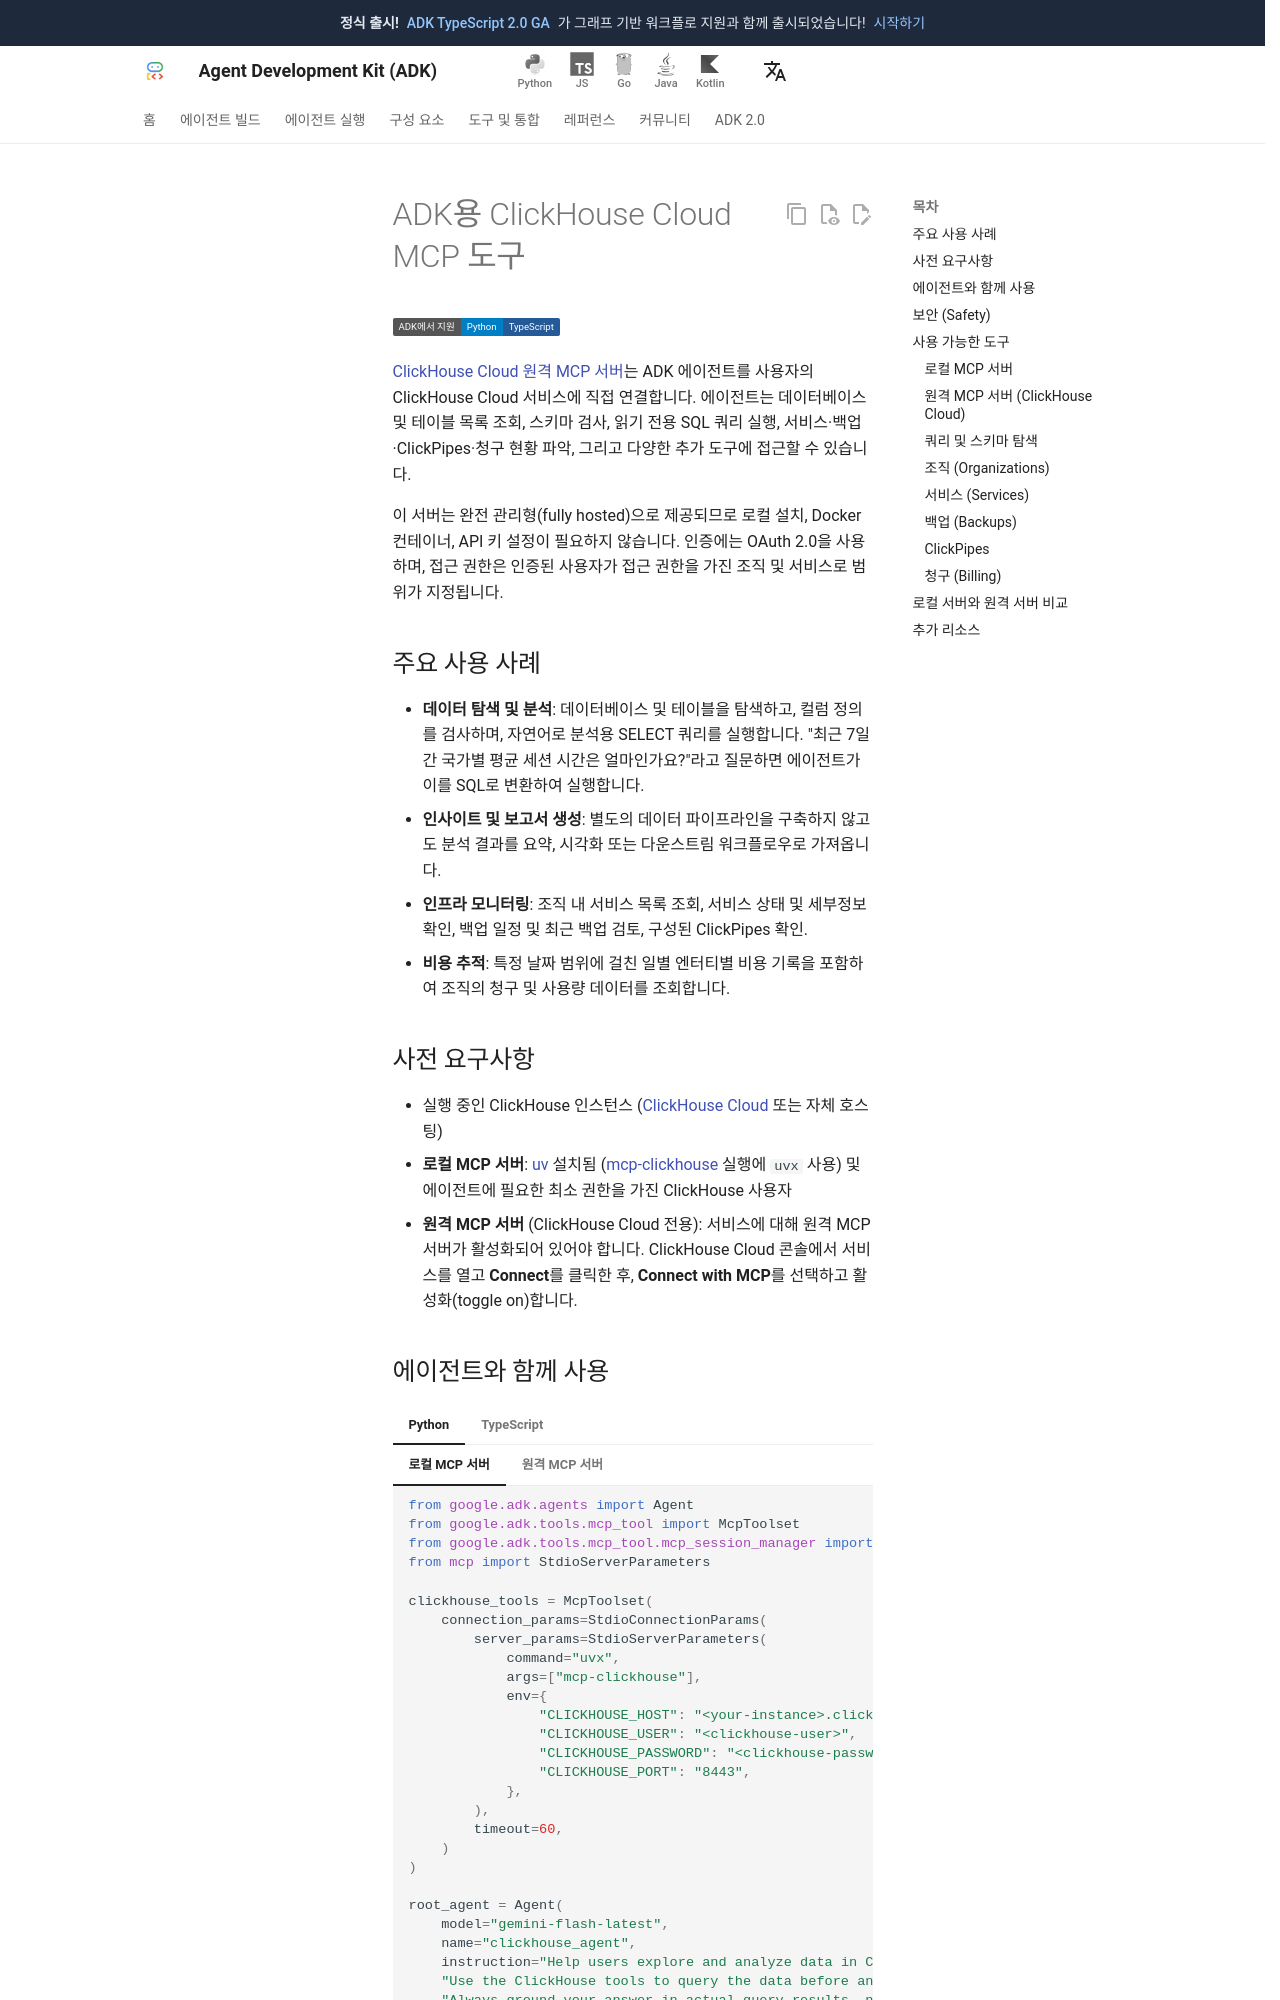

repository: adk-labs/adk-docs · page: ko/integrations/clickhouse/index.html · generator: mkdocs

---
catalog_title: ClickHouse Cloud
catalog_description: 데이터 쿼리, 스키마 탐색, 서비스 및 비용 모니터링
catalog_tags: ["data", "mcp"]
---

# ADK용 ClickHouse Cloud MCP 도구

<div class="language-support-tag">
  <span class="lst-supported">ADK에서 지원</span><span class="lst-python">Python</span><span class="lst-typescript">TypeScript</span>
</div>

[ClickHouse Cloud 원격 MCP 서버](https://clickhouse.com/docs/cloud/features/ai-ml/remote-mcp)는 ADK 에이전트를 사용자의 ClickHouse Cloud 서비스에 직접 연결합니다. 에이전트는 데이터베이스 및 테이블 목록 조회, 스키마 검사, 읽기 전용 SQL 쿼리 실행, 서비스·백업·ClickPipes·청구 현황 파악, 그리고 다양한 추가 도구에 접근할 수 있습니다.

이 서버는 완전 관리형(fully hosted)으로 제공되므로 로컬 설치, Docker 컨테이너, API 키 설정이 필요하지 않습니다. 인증에는 OAuth 2.0을 사용하며, 접근 권한은 인증된 사용자가 접근 권한을 가진 조직 및 서비스로 범위가 지정됩니다.

## 주요 사용 사례

- **데이터 탐색 및 분석**: 데이터베이스 및 테이블을 탐색하고, 컬럼 정의를 검사하며, 자연어로 분석용 SELECT 쿼리를 실행합니다. "최근 7일간 국가별 평균 세션 시간은 얼마인가요?"라고 질문하면 에이전트가 이를 SQL로 변환하여 실행합니다.
- **인사이트 및 보고서 생성**: 별도의 데이터 파이프라인을 구축하지 않고도 분석 결과를 요약, 시각화 또는 다운스트림 워크플로우로 가져옵니다.
- **인프라 모니터링**: 조직 내 서비스 목록 조회, 서비스 상태 및 세부정보 확인, 백업 일정 및 최근 백업 검토, 구성된 ClickPipes 확인.
- **비용 추적**: 특정 날짜 범위에 걸친 일별 엔터티별 비용 기록을 포함하여 조직의 청구 및 사용량 데이터를 조회합니다.

## 사전 요구사항

- 실행 중인 ClickHouse 인스턴스 ([ClickHouse Cloud](https://clickhouse.com/cloud) 또는 자체 호스팅)
- **로컬 MCP 서버**: [uv](https://docs.astral.sh/uv/) 설치됨 ([mcp-clickhouse](https://github.com/ClickHouse/mcp-clickhouse) 실행에 `uvx` 사용) 및 에이전트에 필요한 최소 권한을 가진 ClickHouse 사용자
- **원격 MCP 서버** (ClickHouse Cloud 전용): 서비스에 대해 원격 MCP 서버가 활성화되어 있어야 합니다. ClickHouse Cloud 콘솔에서 서비스를 열고 **Connect**를 클릭한 후, **Connect with MCP**를 선택하고 활성화(toggle on)합니다.
